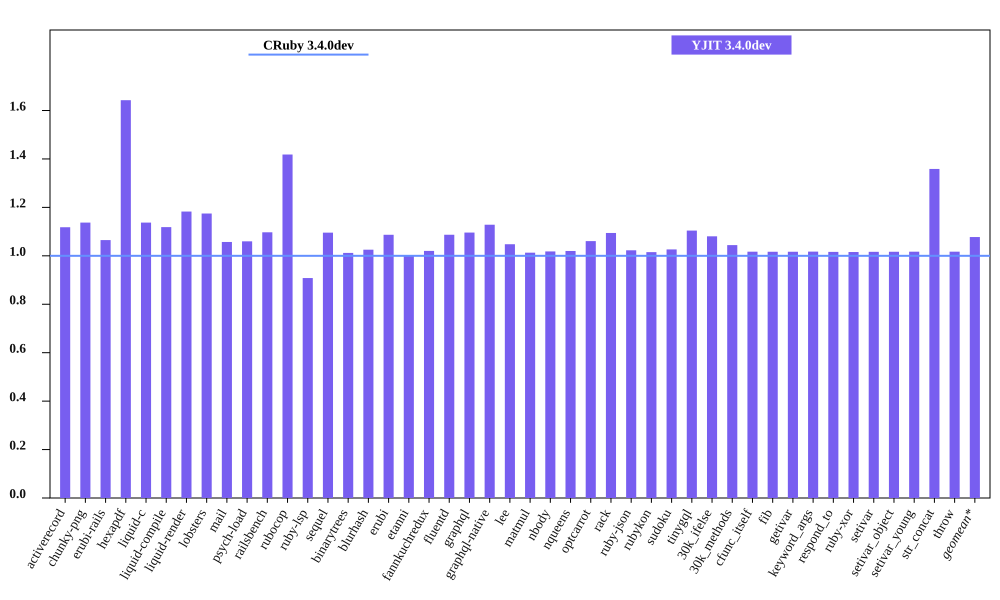

Values plotted in this chart, from the file beside it:
bench, CRuby 3.4.0dev mem (MiB), YJIT 3.4.0dev mem (MiB), Inline Code, Outlined Code, YJIT Mem overhead
activerecord, 52.53, 58.73, 2, 2
chunky-png, 30.29, 34.45, 1, 1
erubi-rails, 99.79, 106.3, 3, 3
hexapdf, 150.2, 246.6, 3, 2
liquid-c, 28.87, 32.83, 1, 1
liquid-compile, 26.54, 29.68, 1, 1
liquid-render, 29.36, 34.73, 1, 1
lobsters, 268.4, 315.2, 12, 10
mail, 62.24, 65.8, 2, 1
psych-load, 26.45, 28.04, 1, 1
railsbench, 100.8, 110.6, 5, 4
rubocop, 83.61, 118.6, 9, 7
ruby-lsp, 79.67, 72.36, 1, 1
sequel, 30.91, 33.87, 1, 1
binarytrees, 19.23, 19.46, 1, 1
blurhash, 14.06, 14.42, 1, 1
erubi, 22.25, 24.19, 1, 1
etanni, 15.88, 15.93, 1, 1
fannkuchredux, 12.91, 13.17, 1, 1
fluentd, 600.9, 653.2, 1, 1
graphql, 32.18, 35.27, 1, 1
graphql-native, 31, 34.98, 1, 1
lee, 26.77, 28.05, 1, 1
matmul, 24.98, 25.31, 1, 1
nbody, 12.93, 13.16, 1, 1
nqueens, 12.89, 13.15, 1, 1
optcarrot, 50.75, 53.83, 1, 1
rack, 22.61, 24.74, 1, 1
ruby-json, 14.05, 14.37, 1, 1
rubykon, 39.59, 40.19, 1, 1
sudoku, 13.02, 13.37, 1, 1
tinygql, 21.07, 23.26, 1, 1
30k_ifelse, 137, 148, 8, 7
30k_methods, 83.57, 87.26, 3, 3
cfunc_itself, 12.83, 13.05, 1, 1
fib, 12.83, 13.05, 1, 1
getivar, 13.02, 13.24, 1, 1
keyword_args, 12.83, 13.05, 1, 1
respond_to, 13.01, 13.22, 1, 1
ruby-xor, 13.96, 14.18, 1, 1
setivar, 13.02, 13.23, 1, 1
setivar_object, 12.83, 13.05, 1, 1
setivar_young, 12.83, 13.05, 1, 1
str_concat, 38.96, 52.94, 1, 1
throw, 13.02, 13.24, 1, 1
